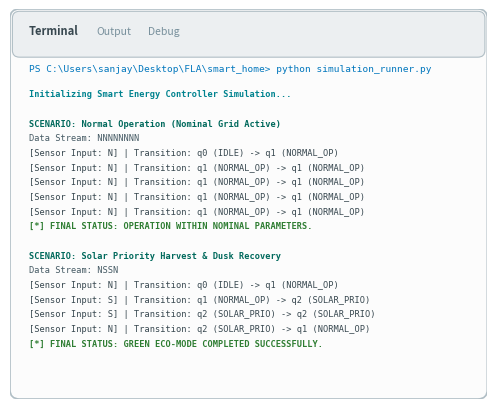
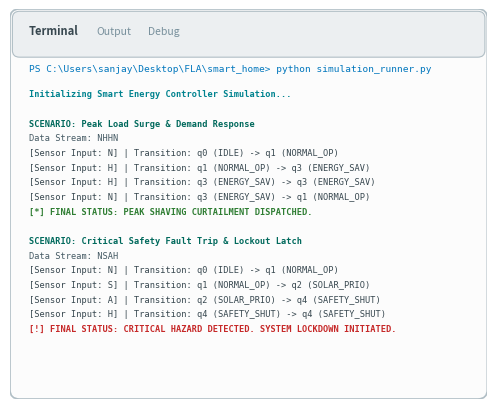

Reproduce these figures in Python, in order.
"""
Generates publication-quality terminal screenshot figures for Section 5.1
matching the visual appearance of Figure 5.1 and Figure 5.2 in the reference PDF.
"""

import matplotlib.pyplot as plt
import matplotlib.patches as patches

def create_terminal_image(filename: str, title: str, text_content: str, width_in=5.2, height_in=4.2):
    fig, ax = plt.subplots(figsize=(width_in, height_in), dpi=300)
    ax.set_xlim(0, 10)
    ax.set_ylim(0, 8.5)
    ax.axis("off")

    # Outer window box with border
    window_rect = patches.FancyBboxPatch(
        (0.1, 0.1), 9.8, 8.3,
        boxstyle="round,pad=0.1,rounding_size=0.2",
        facecolor="#fcfcfc",
        edgecolor="#b0bec5",
        linewidth=1.2
    )
    ax.add_patch(window_rect)

    # Top title bar
    title_bar = patches.FancyBboxPatch(
        (0.1, 7.5), 9.8, 0.9,
        boxstyle="round,pad=0.05,rounding_size=0.15",
        facecolor="#eceff1",
        edgecolor="#b0bec5",
        linewidth=0.8
    )
    ax.add_patch(title_bar)

    # Window title text (tabs / prompt)
    ax.text(0.4, 7.95, "Terminal", fontsize=8, fontweight="bold", color="#37474f", family="sans-serif")
    ax.text(1.8, 7.95, "Output", fontsize=7.5, color="#78909c", family="sans-serif")
    ax.text(2.9, 7.95, "Debug", fontsize=7.5, color="#78909c", family="sans-serif")
    
    # Prompt line
    ax.text(0.4, 7.15, "PS C:\\Users\\sanjay\\Desktop\\FLA\\smart_home> python simulation_runner.py", 
            fontsize=6.8, color="#0277bd", family="monospace")

    # Content
    y_pos = 6.6
    for line in text_content.strip().split("\n"):
        color = "#263238"
        weight = "normal"
        if "Initializing" in line:
            color = "#00838f"
            weight = "bold"
        elif "SCENARIO" in line:
            color = "#00695c"
            weight = "bold"
        elif "FINAL STATUS" in line:
            if "CRITICAL" in line or "LOCKDOWN" in line:
                color = "#c62828"
            else:
                color = "#2e7d32"
            weight = "bold"
        elif "Transition:" in line:
            color = "#37474f"
        elif "Data Stream:" in line:
            color = "#455a64"

        ax.text(0.4, y_pos, line, fontsize=6.2, color=color, weight=weight, family="monospace")
        y_pos -= 0.32

    plt.tight_layout()
    plt.savefig(filename, bbox_inches="tight", dpi=300)
    plt.close()

# Figure 5.1: Scenarios 1 & 2
fig5_1_text = """Initializing Smart Energy Controller Simulation...

SCENARIO: Normal Operation (Nominal Grid Active)
Data Stream: NNNNNNNN
[Sensor Input: N] | Transition: q0 (IDLE) -> q1 (NORMAL_OP)
[Sensor Input: N] | Transition: q1 (NORMAL_OP) -> q1 (NORMAL_OP)
[Sensor Input: N] | Transition: q1 (NORMAL_OP) -> q1 (NORMAL_OP)
[Sensor Input: N] | Transition: q1 (NORMAL_OP) -> q1 (NORMAL_OP)
[Sensor Input: N] | Transition: q1 (NORMAL_OP) -> q1 (NORMAL_OP)
[*] FINAL STATUS: OPERATION WITHIN NOMINAL PARAMETERS.

SCENARIO: Solar Priority Harvest & Dusk Recovery
Data Stream: NSSN
[Sensor Input: N] | Transition: q0 (IDLE) -> q1 (NORMAL_OP)
[Sensor Input: S] | Transition: q1 (NORMAL_OP) -> q2 (SOLAR_PRIO)
[Sensor Input: S] | Transition: q2 (SOLAR_PRIO) -> q2 (SOLAR_PRIO)
[Sensor Input: N] | Transition: q2 (SOLAR_PRIO) -> q1 (NORMAL_OP)
[*] FINAL STATUS: GREEN ECO-MODE COMPLETED SUCCESSFULLY."""

# Figure 5.2: Scenarios 3 & 4
fig5_2_text = """Initializing Smart Energy Controller Simulation...

SCENARIO: Peak Load Surge & Demand Response
Data Stream: NHHN
[Sensor Input: N] | Transition: q0 (IDLE) -> q1 (NORMAL_OP)
[Sensor Input: H] | Transition: q1 (NORMAL_OP) -> q3 (ENERGY_SAV)
[Sensor Input: H] | Transition: q3 (ENERGY_SAV) -> q3 (ENERGY_SAV)
[Sensor Input: N] | Transition: q3 (ENERGY_SAV) -> q1 (NORMAL_OP)
[*] FINAL STATUS: PEAK SHAVING CURTAILMENT DISPATCHED.

SCENARIO: Critical Safety Fault Trip & Lockout Latch
Data Stream: NSAH
[Sensor Input: N] | Transition: q0 (IDLE) -> q1 (NORMAL_OP)
[Sensor Input: S] | Transition: q1 (NORMAL_OP) -> q2 (SOLAR_PRIO)
[Sensor Input: A] | Transition: q2 (SOLAR_PRIO) -> q4 (SAFETY_SHUT)
[Sensor Input: H] | Transition: q4 (SAFETY_SHUT) -> q4 (SAFETY_SHUT)
[!] FINAL STATUS: CRITICAL HAZARD DETECTED. SYSTEM LOCKDOWN INITIATED."""

if __name__ == "__main__":
    import os
    report_dir = r"C:\Users\This PC\.gemini\antigravity-ide\scratch\dfa_smart_home_energy\report"
    os.makedirs(report_dir, exist_ok=True)
    create_terminal_image(os.path.join(report_dir, "terminal_fig5_1.png"), "Figure 5.1", fig5_1_text)
    create_terminal_image(os.path.join(report_dir, "terminal_fig5_2.png"), "Figure 5.2", fig5_2_text)
    print("Terminal figures generated successfully.")
